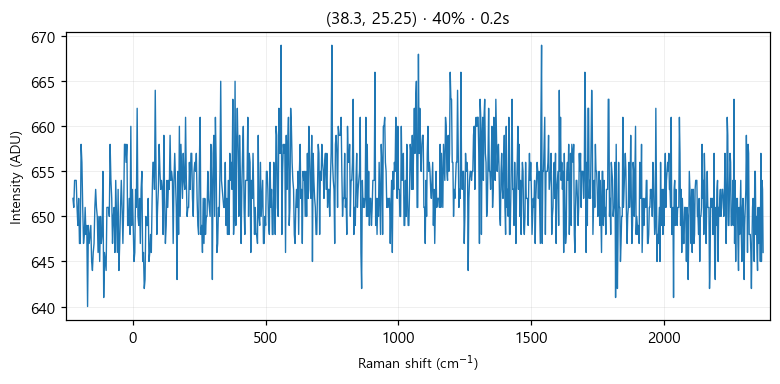

Data behind this chart, as committed beside it:
# laser_power_pct, 40
# exposure_time, 0.2
# laser_nm, 532
# mode, single
pixel, raman_shift_cm-1, wavelength_nm, intensity
0, -224.9, 525.7, 652
1, -221.9, 525.8, 651
2, -218.8, 525.9, 654
3, -215.7, 526, 654
4, -212.7, 526.1, 654
5, -209.6, 526.2, 651
6, -206.6, 526.2, 649
7, -203.5, 526.3, 652
8, -200.4, 526.4, 647
9, -197.4, 526.5, 647
10, -194.3, 526.6, 658
11, -191.3, 526.7, 656
12, -188.2, 526.7, 651
13, -185.2, 526.8, 647
14, -182.1, 526.9, 648
15, -179.1, 527, 651
16, -176, 527.1, 648
17, -173, 527.2, 649
18, -169.9, 527.3, 640
19, -166.9, 527.3, 649
20, -163.8, 527.4, 647
21, -160.8, 527.5, 648
22, -157.7, 527.6, 649
23, -154.7, 527.7, 645
24, -151.6, 527.8, 644
25, -148.6, 527.8, 646
26, -145.6, 527.9, 647
27, -142.5, 528, 651
28, -139.5, 528.1, 653
29, -136.5, 528.2, 651
30, -133.4, 528.3, 650
31, -130.4, 528.4, 646
32, -127.4, 528.4, 650
33, -124.3, 528.5, 645
34, -121.3, 528.6, 650
35, -118.3, 528.7, 647
36, -115.3, 528.8, 648
37, -112.2, 528.9, 655
38, -109.2, 528.9, 641
39, -106.2, 529, 646
40, -103.2, 529.1, 645
41, -100.1, 529.2, 644
42, -97.13, 529.3, 651
43, -94.11, 529.4, 651
44, -91.09, 529.5, 651
45, -88.08, 529.5, 650
46, -85.06, 529.6, 658
47, -82.05, 529.7, 654
48, -79.04, 529.8, 652
49, -76.03, 529.9, 647
50, -73.02, 530, 650
51, -70.01, 530, 651
52, -67, 530.1, 646
53, -64, 530.2, 654
54, -60.99, 530.3, 650
55, -57.99, 530.4, 646
... 968 more rows
